Run: headless pygame with SDL's dummy video driver; simulated clock (each Clock.tick advances the game by its frame time, no real sleeping); random seed 0; keys injected as events and as key.get_pressed() state; no mouse input.
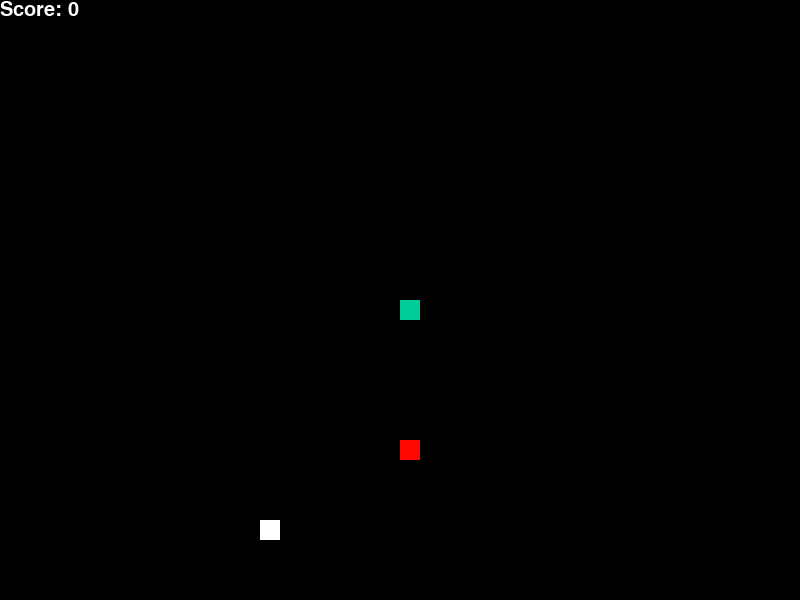
Frame 1 of 4 · flips 1–60 · no input
Frame 2 of 4 · flips 61–180 · tapped SPACE, RETURN · held RIGHT (→), D · screen unchanged from frame 1, image omitted
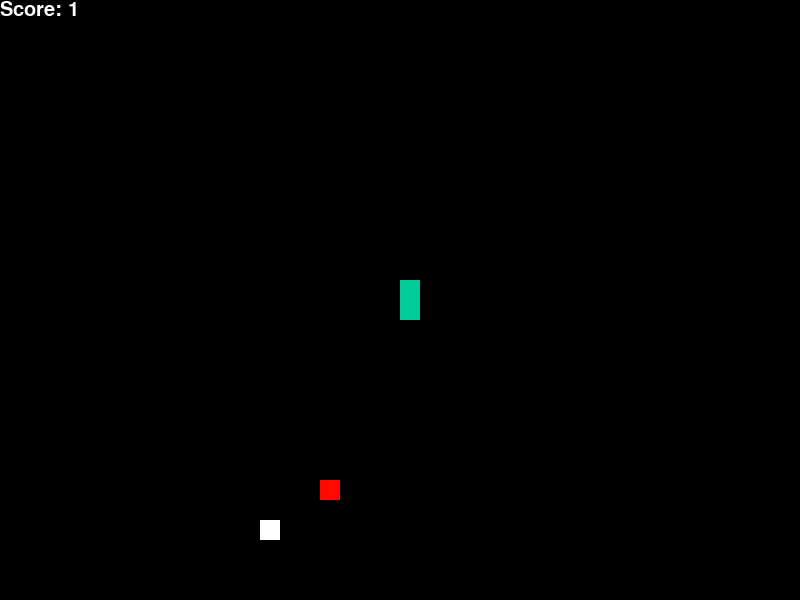
Frame 3 of 4 · flips 181–300 · held DOWN (↓), S
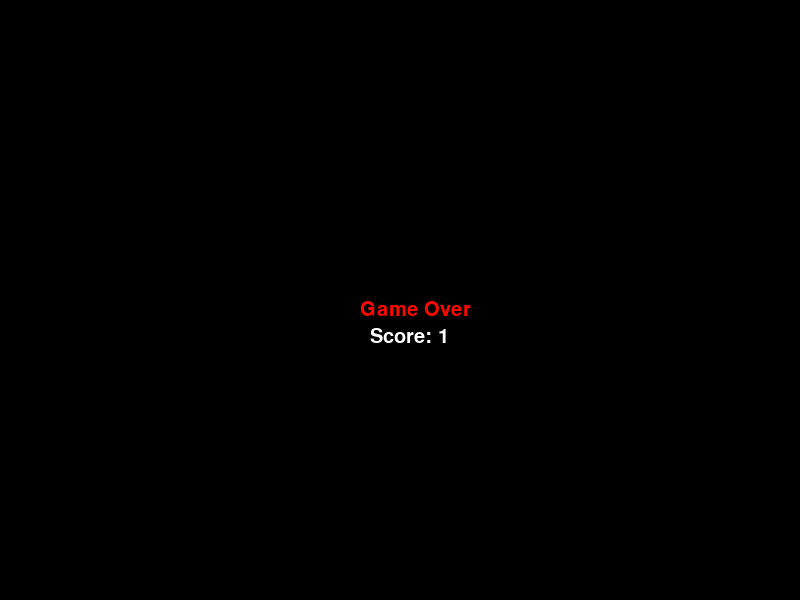
Frame 4 of 4 · flips 301–420 · held LEFT (←), A, UP (↑), W

The pygame program that drew these frames:

import pygame
import time
import random

#fixed new level
pygame.init()
width,height=800,600#screen
green,red,black,white,blue=(0,204,153),(255,8,0),(0,0,0),(255,255,255),(0,0,255)
font_style=pygame.font.SysFont(None,30)
width_menu = 800

disp=pygame.display.set_mode((width_menu,height))
def menu():
    disp=pygame.display.set_mode((width_menu,height))
    disp.fill(black)
    menu_page = pygame.font.SysFont(None,130).render("SNEK",True,green)
    disp.blit(menu_page,[(width_menu/2)-140,(height/3)-150])

    info = [
            "INFO:",
            'Controls are:',
            '   WASD for moving',
            ' ',
            'Levels:Every 10 levels increases difficulty with death boxes',
            '   BLUE== BUFF(godmode)',
            '  WHITE== DEBUFF(slow+(-3)score)',
            ' ',
            ' ',
            'PRESS ANY BUTTON TO START',
            'PRESS Q TO QUIT',
            'ENJOY!!'

            ]
    for i in info:
        info_disp = pygame.font.SysFont(None, 30).render(i,True,white)
        disp.blit(info_disp,[(width_menu/4)-200,(height/3)+(30*info.index(i))])

    pygame.display.set_caption("SNEK")
    pygame.display.update()


def gameloop():
    disp=pygame.display.set_mode((width,height))
    end=0
    godmode=0    #basically the variable that decides whether or not ure invincible

    snake_direction=0
    #0-top 1-right 2-bottom 3-left 
    level=0
    
    x,y,x1,y1=width/2,height/2,0,0#x,y->head pos;x1,y1->change in pos
    cell=20
    snake_speed=10
    body,blen=[],1
    clk=pygame.time.Clock()

    #ill be staying here to annoy u g
    red_counter=0

    food_x=round(random.randrange(0,width-cell)/cell)*cell
    food_y=round(random.randrange(0,height-cell)/cell)*cell

    white_status,blue_status=0,0
    block_choose=random.choice([0,1,2])
    if block_choose==0:white_status=1
    elif block_choose==1:blue_status=1
    else :pass
    food_x_white=round(random.randrange(0,width-cell)/cell)*cell
    food_y_white=round(random.randrange(0,height-cell)/cell)*cell
    


    food_x_blue=round(random.randrange(0,width-cell)/cell)*cell
    food_y_blue=round(random.randrange(0,height-cell)/cell)*cell
    

    static_time=time.time()
    death_blocks_x=[];
    death_blocks_y=[];

    levelup=0
    snake_direction=0
    while (not end) or godmode:

        time_passed=int(time.time()-static_time)
        
        #to test new level change score counter =10
        score_counter=blen-1

        #checks for keyboard inputs....
        for event in pygame.event.get():

            if event.type==pygame.QUIT:
                end=1
            if event.type==pygame.KEYDOWN:

                if event.key==pygame.K_LEFT:
                    if x+x1 > x:
                        x1,y1=cell,0
                    else:
                        x1,y1 = -cell,0
                elif event.key==pygame.K_UP:
                    if y+y1 > y:
                        x1,y1=0,cell
                    else:
                        x1,y1 = 0,-cell
                elif event.key==pygame.K_RIGHT:
                    if x-x1 > x:
                        x1,y1=-cell,0
                    else:
                        x1,y1 = cell,0
                elif event.key==pygame.K_DOWN:
                    if y-y1 > y:
                        x1,y1=0,-cell
                    else:
                        x1,y1 = 0,cell

        x+=x1;y+=y1
        if x>width-cell:#screen boundary condition
            x = 0
        elif x<0:
            x = width
        elif y > height-cell:
            y = 0
        elif y < 0:
            y = height

        disp.fill(black)
        pygame.draw.rect(disp,red,[food_x,food_y,cell,cell])

        #displays white box only if white status is 1
        if white_status:
             pygame.draw.rect(disp,white,[food_x_white,food_y_white,cell,cell])

        #displays blue box only if blue status is 1
        if blue_status:                        
            pygame.draw.rect(disp,blue,[food_x_blue,food_y_blue,cell,cell])
        
        #green deathboxes cuz they are posion to snakes
        for i in range(len(death_blocks_y)):
            pygame.draw.rect(disp,green,[death_blocks_x[i],death_blocks_y[i],cell,cell])


        #snake logic
        head=[]
        head.append(x);head.append(y)
        body.append(head)#append new head to body
        for block in body[:blen-1]:
            if block==head:#snake head touches body
                end=1
        if len(body)>blen:#snake movement display
            del body[0]
        for block in body:
            pygame.draw.rect(disp,green,[block[0],block[1],cell,cell])
        score=font_style.render("Score: "+str(score_counter),True,white)
        disp.blit(score,[0,0])
        pygame.display.update()

        if food_x==x and food_y==y:#contact with food red
            food_x=round(random.randrange(0,width-cell)/cell)*cell
            food_y=round(random.randrange(0,height-cell)/cell)*cell
            blen+=1#body length increases
            red_counter+=1

            if red_counter%2==0:
                white_status=0
                blue_status=0 #white food dissapears when 2

            if red_counter%5==0:
                #randomizes next block to spawn
                 block_choose=random.choice([0,1,2])
                 if block_choose==0:white_status=1
                 elif block_choose==1:blue_status=1
                 else :pass
                
                 food_x_white=round(random.randrange(0,width-cell)/cell)*cell
                 food_y_white=round(random.randrange(0,height-cell)/cell)*cell
                 food_x_blue=round(random.randrange(0,width-cell)/cell)*cell
                 food_y_blue=round(random.randrange(0,height-cell)/cell)*cell
            if snake_speed<30: snake_speed+=0.5;

            if (score_counter+1)%10==0 and score_counter!=0:
                levelup=1
            
        

        elif food_x_white==x and food_y_white==y:
            #contact with food whit
            white_status=0
            if blen>=4:blen-=3
            elif score_counter<3:
                print("check")
                blen=1#reduces score by 3
            if snake_speed>30: snake_speed-=0.5;#slows the snake down
        
        elif food_x_blue==x and food_y_blue==y:
            #contact with food blue
            blue_status=0
            static_time=time.time()
            
            #sets godmode to 1 invincible
            godmode=1
            if snake_speed<30: snake_speed+=1;#speeds up the snake 

        for i in range(len(death_blocks_y)):
            if(death_blocks_x[i]==x and death_blocks_y[i]==y):end=1

        #waits for 5 secs turns godmode off
        if time_passed==5:
            godmode=0

        #each 10 points level increases and 4 death blocks each level are added
        if(score_counter%10==0 and score_counter!=0 and levelup):
            level+=1
            levelup=0
            death_blocks_x=[round(random.randrange(0,width-cell)/cell)*cell for i in range(level*4)];
            death_blocks_y=[round(random.randrange(0,height-cell)/cell)*cell for i in range(level*4)];

        clk.tick(snake_speed)#fps
    
    
    
    clk.tick(snake_speed)

    disp.fill(black)
    m=font_style.render("Game Over",True,red)
    disp.blit(m,[(width/2)-40,height/2])
    f_score=font_style.render("Score: "+str(score_counter),True,white)
    disp.blit(f_score,[(width/2)-30,(height/2)+27])
    pygame.display.update()
    time.sleep(2)
    
    pygame.quit()
    quit()
gameloop()
